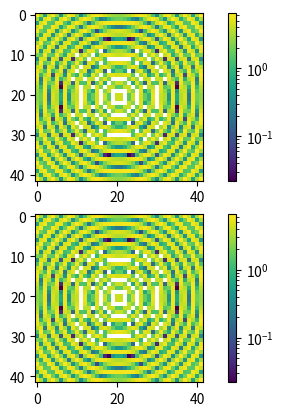

Generate this figure with matplotlib:
import numpy as np
import math as math
import matplotlib.pyplot as plt

npts = 1000
r = np.logspace(0, 2, npts)
z = 3 * np.sin(r) + r**0.3

coord = np.linspace(-50, 50, 42)
x_grid, y_grid = np.meshgrid(coord, coord, indexing="ij")
r_grid = (x_grid**2 + y_grid**2) ** 0.5

# method 1: numpy interp
z_grid1 = np.interp(r_grid, r, z)


# method 2: scipy interp1d
# "This class is considered legacy and will no longer receive updates.
# This could also mean it will be removed in future SciPy versions."
from scipy.interpolate import interp1d

z_interp = interp1d(r, z)
z_grid2 = z_interp(r_grid)


from matplotlib.colors import LogNorm

fig = plt.figure()

fig.add_subplot(2, 1, 1)
plt.imshow(z_grid1, norm=LogNorm())
plt.colorbar()

fig.add_subplot(2, 1, 2)
plt.imshow(z_grid2, norm=LogNorm())
plt.colorbar()
plt.show()
